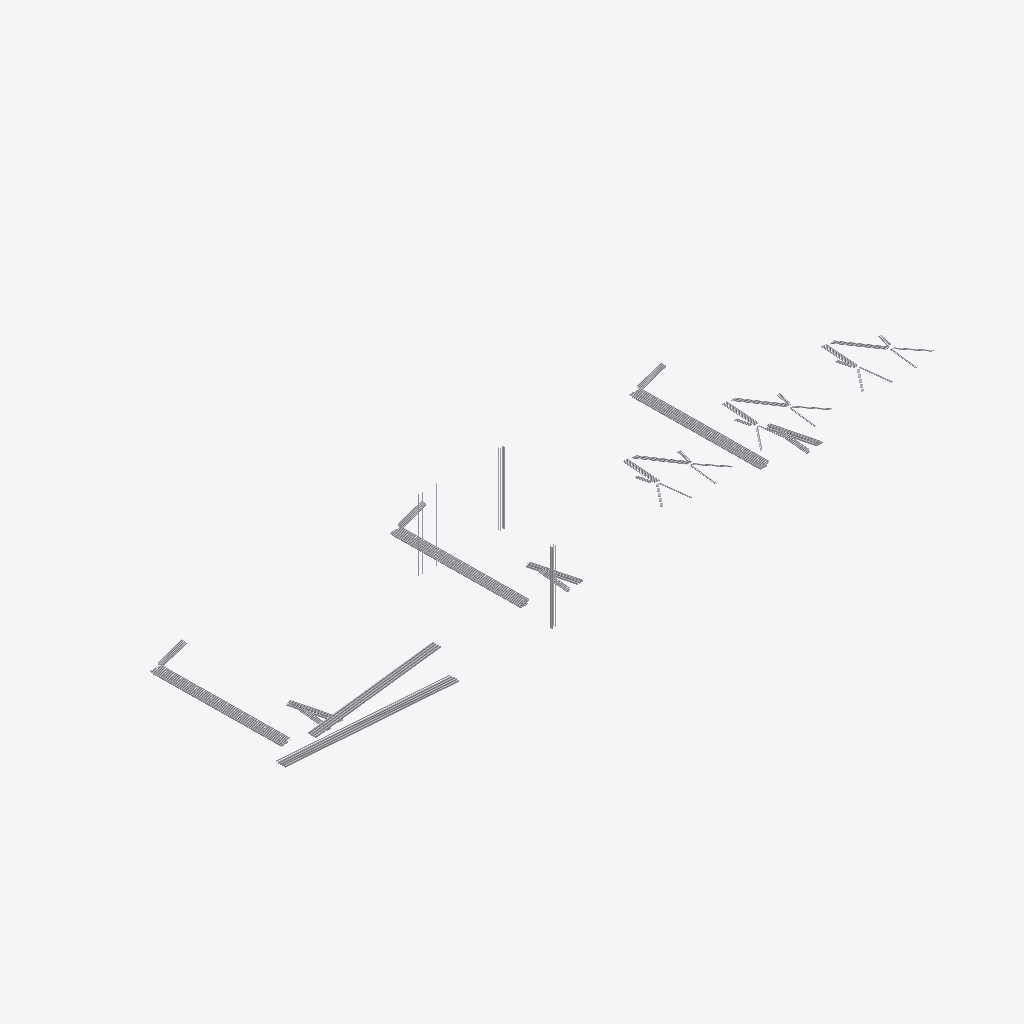
Isometric view of an IFC building model (IFC-SPF (STEP), schema IFC2X3, length unit millimetre), seen from the south-west, elements coloured by IFC class (only those large enough to see are counted): 130 other elements (light grey).
Extent 38.6 m × 14.8 m × 9.1 m (x, y, z). Storeys (1): 楼层2 at 3.00 m. Elements (237): 237 IfcFurnishingElement.

HEADER;
FILE_DESCRIPTION(('ViewDefinition [CoordinationView_V2.0, QuantityTakeOffAddOnView, Spac?eBoundary1stLevelAddOnView]','Comment [Comments]','Comment [System: Bentley OpenBuildings Designer 10.05.00.49]'),'2;1');
FILE_NAME('埋管9.18','2020-09-22T10:33:15+08:00',('名字 姓氏'),('组织名称'),'ST-DEVELOPER v16.13','OpenBuildings Designer 10.05.00.49','Administrator');
FILE_SCHEMA(('IFC2X3'));
ENDSEC;
DATA;
#25391=IFCPROJECT('2NFNDGuHqJ0OdBZqqtFFGD',#16,'BuildingTemplate_CN','',$,'',$,(#25),#25390);
#23989=IFCSITE('3BFw7cE4AWg_FtbG$lXsfX',#16,'场地','',$,#15690,$,'',.ELEMENT.,$,$,0.0,$,$);
#15689=IFCBUILDING('0ElP5vdAJYhAFwVPsnaQJB',#16,'建筑','',$,#15691,$,'',.ELEMENT.,0.0,0.0,#17);
#15688=IFCBUILDINGSTOREY('1nyxnBAkdepJ4vBtKnOWWs',#16,'楼层2','',$,#15692,$,'',.ELEMENT.,3000.0);
#15593=IFCFURNISHINGELEMENT('3TzkQwu4r1uONKI$ZUp23a',#16,'设备埋管','0, 埋管9.18.dgn, Design Model:76038','设备埋管',#15693,#414,'76038*埋管9.18!Design Model?');
#15591=IFCFURNISHINGELEMENT('1$aiW_CVH6lOTfI0N4gOk3',#16,'设备埋管','0, 埋管9.18.dgn, Design Model:76036','设备埋管',#15693,#412,'76036*埋管9.18!Design Model?');
#15592=IFCFURNISHINGELEMENT('1AHSa5vS51V9vWyesV46b0',#16,'设备埋管','0, 埋管9.18.dgn, Design Model:76037','设备埋管',#15693,#413,'76037*埋管9.18!Design Model?');
#15590=IFCFURNISHINGELEMENT('1bGFX31VX4M8EnqarzUKEJ',#16,'设备埋管','0, 埋管9.18.dgn, Design Model:76035','设备埋管',#15693,#411,'76035*埋管9.18!Design Model?');
#15595=IFCFURNISHINGELEMENT('1_x$J5SWb3LQydYunXcS6v',#16,'设备埋管','0, 埋管9.18.dgn, Design Model:76041','设备埋管',#15693,#416,'76041*埋管9.18!Design Model?');
#15596=IFCFURNISHINGELEMENT('33hymbsaD7TepXWc1Wz6We',#16,'设备埋管','0, 埋管9.18.dgn, Design Model:76042','设备埋管',#15693,#417,'76042*埋管9.18!Design Model?');
#15598=IFCFURNISHINGELEMENT('1FbtZwD9nCOBMyCnNFMgKJ',#16,'设备埋管','0, 埋管9.18.dgn, Design Model:76044','设备埋管',#15693,#419,'76044*埋管9.18!Design Model?');
#15597=IFCFURNISHINGELEMENT('0qhd4xSgjAWwrYFKuNvfaE',#16,'设备埋管','0, 埋管9.18.dgn, Design Model:76043','设备埋管',#15693,#418,'76043*埋管9.18!Design Model?');
#15589=IFCFURNISHINGELEMENT('2R7EZonhX4FeJb82eimSfx',#16,'设备埋管','0, 埋管9.18.dgn, Design Model:76031','设备埋管',#15693,#410,'76031*埋管9.18!Design Model?');
#15548=IFCFURNISHINGELEMENT('3qWavCULHE7uZXnsrLC$PD',#16,'设备埋管','0, 埋管9.18.dgn, Design Model:75687','设备埋管',#15693,#369,'75687*埋管9.18!Design Model?');
#15554=IFCFURNISHINGELEMENT('0Gq$jf2nz5fOmdi$EIqVHp',#16,'设备埋管','0, 埋管9.18.dgn, Design Model:75693','设备埋管',#15693,#375,'75693*埋管9.18!Design Model?');
#15556=IFCFURNISHINGELEMENT('38nh98GMH1WhqFFN60Gvjy',#16,'设备埋管','0, 埋管9.18.dgn, Design Model:75695','设备埋管',#15693,#377,'75695*埋管9.18!Design Model?');
#15557=IFCFURNISHINGELEMENT('0iuqcf35XAtA301ltD$nQF',#16,'设备埋管','0, 埋管9.18.dgn, Design Model:75696','设备埋管',#15693,#378,'75696*埋管9.18!Design Model?');
#15560=IFCFURNISHINGELEMENT('2AK9uhIcX5jOgIKD$G2hKk',#16,'设备埋管','0, 埋管9.18.dgn, Design Model:75699','设备埋管',#15693,#381,'75699*埋管9.18!Design Model?');
#15558=IFCFURNISHINGELEMENT('0yQBuCXIr8sPLk6dSAGro7',#16,'设备埋管','0, 埋管9.18.dgn, Design Model:75697','设备埋管',#15693,#379,'75697*埋管9.18!Design Model?');
#15559=IFCFURNISHINGELEMENT('2hivhgqUz9fhMtnyB0OOkz',#16,'设备埋管','0, 埋管9.18.dgn, Design Model:75698','设备埋管',#15693,#380,'75698*埋管9.18!Design Model?');
#15555=IFCFURNISHINGELEMENT('2aNSZxRW951f7HL9rs5ZZA',#16,'设备埋管','0, 埋管9.18.dgn, Design Model:75694','设备埋管',#15693,#376,'75694*埋管9.18!Design Model?');
#15553=IFCFURNISHINGELEMENT('3IcCJci_L9rPsHwo0uCvuh',#16,'设备埋管','0, 埋管9.18.dgn, Design Model:75692','设备埋管',#15693,#374,'75692*埋管9.18!Design Model?');
#15461=IFCFURNISHINGELEMENT('3C7v3MFnv64gef$Q8OYD_V',#16,'设备埋管','0, 埋管9.18.dgn, Design Model:75588','设备埋管',#15693,#282,'75588*埋管9.18!Design Model?');
#15460=IFCFURNISHINGELEMENT('24zaGv3k5AahtRcK0Ga7IU',#16,'设备埋管','0, 埋管9.18.dgn, Design Model:75587','设备埋管',#15693,#281,'75587*埋管9.18!Design Model?');
#15464=IFCFURNISHINGELEMENT('2jfUnsNDzEQBug9pOdqlUY',#16,'设备埋管','0, 埋管9.18.dgn, Design Model:75591','设备埋管',#15693,#285,'75591*埋管9.18!Design Model?');
#15465=IFCFURNISHINGELEMENT('0FptSyKnD37xvz6CSFqpwV',#16,'设备埋管','0, 埋管9.18.dgn, Design Model:75592','设备埋管',#15693,#286,'75592*埋管9.18!Design Model?');
#15466=IFCFURNISHINGELEMENT('3XysdNelPF4wpxIOxruSxf',#16,'设备埋管','0, 埋管9.18.dgn, Design Model:75593','设备埋管',#15693,#287,'75593*埋管9.18!Design Model?');
#15475=IFCFURNISHINGELEMENT('3kZxZcw4n0Ue4Z0iVuT$Jl',#16,'设备埋管','0, 埋管9.18.dgn, Design Model:75602','设备埋管',#15693,#296,'75602*埋管9.18!Design Model?');
#15459=IFCFURNISHINGELEMENT('3LnYHhJpr9QhHEjaV4Rdki',#16,'设备埋管','0, 埋管9.18.dgn, Design Model:75586','设备埋管',#15693,#280,'75586*埋管9.18!Design Model?');
#15462=IFCFURNISHINGELEMENT('1emaQxm$HBPvis9z4heo8z',#16,'设备埋管','0, 埋管9.18.dgn, Design Model:75589','设备埋管',#15693,#283,'75589*埋管9.18!Design Model?');
#15463=IFCFURNISHINGELEMENT('0LZgbwCsX4bvxHnzpE1gt2',#16,'设备埋管','0, 埋管9.18.dgn, Design Model:75590','设备埋管',#15693,#284,'75590*埋管9.18!Design Model?');
#15512=IFCFURNISHINGELEMENT('2935YeMR19L9s3se7DGqEv',#16,'设备埋管','0, 埋管9.18.dgn, Design Model:75649','设备埋管',#15693,#333,'75649*埋管9.18!Design Model?');
#15506=IFCFURNISHINGELEMENT('3nviYuTdLDeQ6aZLqW4OC5',#16,'设备埋管','0, 埋管9.18.dgn, Design Model:75643','设备埋管',#15693,#327,'75643*埋管9.18!Design Model?');
#15514=IFCFURNISHINGELEMENT('11QLuWCe14NOY1tBeIkzuO',#16,'设备埋管','0, 埋管9.18.dgn, Design Model:75651','设备埋管',#15693,#335,'75651*埋管9.18!Design Model?');
#15516=IFCFURNISHINGELEMENT('37r3V0ViP24BzOL1c7uA6s',#16,'设备埋管','0, 埋管9.18.dgn, Design Model:75653','设备埋管',#15693,#337,'75653*埋管9.18!Design Model?');
#15518=IFCFURNISHINGELEMENT('1fYCu$j_r4lubQSzFnp7VG',#16,'设备埋管','0, 埋管9.18.dgn, Design Model:75655','设备埋管',#15693,#339,'75655*埋管9.18!Design Model?');
#15515=IFCFURNISHINGELEMENT('2qTKa8lv50$8sYwQvzZcZL',#16,'设备埋管','0, 埋管9.18.dgn, Design Model:75652','设备埋管',#15693,#336,'75652*埋管9.18!Design Model?');
#15517=IFCFURNISHINGELEMENT('2SF133n8v0UeoYAuqumJPH',#16,'设备埋管','0, 埋管9.18.dgn, Design Model:75654','设备埋管',#15693,#338,'75654*埋管9.18!Design Model?');
#15511=IFCFURNISHINGELEMENT('0EkP63zK92WOtw0SH3sZ6v',#16,'设备埋管','0, 埋管9.18.dgn, Design Model:75648','设备埋管',#15693,#332,'75648*埋管9.18!Design Model?');
#15513=IFCFURNISHINGELEMENT('3EO9qXrar00eDUVwxjULaz',#16,'设备埋管','0, 埋管9.18.dgn, Design Model:75650','设备埋管',#15693,#334,'75650*埋管9.18!Design Model?');
#15583=IFCFURNISHINGELEMENT('2qWHjVYrT9z8i7li_YhO6F',#16,'设备埋管','0, 埋管9.18.dgn, Design Model:76023','设备埋管',#15693,#404,'76023*埋管9.18!Design Model?');
#15588=IFCFURNISHINGELEMENT('1R0Xr8N8T72eAE$$7T_FJP',#16,'设备埋管','0, 埋管9.18.dgn, Design Model:76030','设备埋管',#15693,#409,'76030*埋管9.18!Design Model?');
#15479=IFCFURNISHINGELEMENT('30Dv$p5N1BkAtmD2JqPczV',#16,'设备埋管','0, 埋管9.18.dgn, Design Model:75610','设备埋管',#15693,#300,'75610*埋管9.18!Design Model?');
#15552=IFCFURNISHINGELEMENT('08IA2LhK9AQxtZcLtAIedV',#16,'设备埋管','0, 埋管9.18.dgn, Design Model:75691','设备埋管',#15693,#373,'75691*埋管9.18!Design Model?');
#15510=IFCFURNISHINGELEMENT('2_rO4apQf50g7lt1AiMcyF',#16,'设备埋管','0, 埋管9.18.dgn, Design Model:75647','设备埋管',#15693,#331,'75647*埋管9.18!Design Model?');
#15571=IFCFURNISHINGELEMENT('3bCqcRkB92iP0pflzl64_x',#16,'设备埋管','0, 埋管9.18.dgn, Design Model:75710','设备埋管',#15693,#392,'75710*埋管9.18!Design Model?');
#15529=IFCFURNISHINGELEMENT('23vC0Deb9048fCyP5DBLvL',#16,'设备埋管','0, 埋管9.18.dgn, Design Model:75666','设备埋管',#15693,#350,'75666*埋管9.18!Design Model?');
#15580=IFCFURNISHINGELEMENT('2UA21q_Tz8GxihkfquSZsX',#16,'设备埋管','0, 埋管9.18.dgn, Design Model:76020','设备埋管',#15693,#401,'76020*埋管9.18!Design Model?');
#15582=IFCFURNISHINGELEMENT('1Q2zH$xgP7NejOj6NBHxXq',#16,'设备埋管','0, 埋管9.18.dgn, Design Model:76022','设备埋管',#15693,#403,'76022*埋管9.18!Design Model?');
#15584=IFCFURNISHINGELEMENT('32eivncKD4rBYk2dD0DjV_',#16,'设备埋管','0, 埋管9.18.dgn, Design Model:76024','设备埋管',#15693,#405,'76024*埋管9.18!Design Model?');
#15577=IFCFURNISHINGELEMENT('3kIvWbFyX4lgi9BK8H5Jr8',#16,'设备埋管','0, 埋管9.18.dgn, Design Model:76009','设备埋管',#15693,#398,'76009*埋管9.18!Design Model?');
#15578=IFCFURNISHINGELEMENT('032akA17D8EPaL8l5U_Kht',#16,'设备埋管','0, 埋管9.18.dgn, Design Model:76018','设备埋管',#15693,#399,'76018*埋管9.18!Design Model?');
#15581=IFCFURNISHINGELEMENT('39hL4iklz69wP96e7E4b7V',#16,'设备埋管','0, 埋管9.18.dgn, Design Model:76021','设备埋管',#15693,#402,'76021*埋管9.18!Design Model?');
#15585=IFCFURNISHINGELEMENT('1bBIpdaZr30fv41GokGuyu',#16,'设备埋管','0, 埋管9.18.dgn, Design Model:76027','设备埋管',#15693,#406,'76027*埋管9.18!Design Model?');
#15586=IFCFURNISHINGELEMENT('3dh3AlZ0XF5RuGyvFVgSto',#16,'设备埋管','0, 埋管9.18.dgn, Design Model:76028','设备埋管',#15693,#407,'76028*埋管9.18!Design Model?');
#15587=IFCFURNISHINGELEMENT('1V8Zbv9YzAuf7uSMFnzD_A',#16,'设备埋管','0, 埋管9.18.dgn, Design Model:76029','设备埋管',#15693,#408,'76029*埋管9.18!Design Model?');
#15485=IFCFURNISHINGELEMENT('2gErdDr1bDaP8L9bBVnqC_',#16,'设备埋管','0, 埋管9.18.dgn, Design Model:75619','设备埋管',#15693,#306,'75619*埋管9.18!Design Model?');
#15567=IFCFURNISHINGELEMENT('1ofm5k_hH8TOXFKSqCuUuv',#16,'设备埋管','0, 埋管9.18.dgn, Design Model:75706','设备埋管',#15693,#388,'75706*埋管9.18!Design Model?');
#15568=IFCFURNISHINGELEMENT('03uHMcnpj91x0b$CT$yx$M',#16,'设备埋管','0, 埋管9.18.dgn, Design Model:75707','设备埋管',#15693,#389,'75707*埋管9.18!Design Model?');
#15566=IFCFURNISHINGELEMENT('1ZkIBJyc507OTu1Ljp5ExF',#16,'设备埋管','0, 埋管9.18.dgn, Design Model:75705','设备埋管',#15693,#387,'75705*埋管9.18!Design Model?');
#15524=IFCFURNISHINGELEMENT('3teH02yv5EyxI57B3Ma1iP',#16,'设备埋管','0, 埋管9.18.dgn, Design Model:75661','设备埋管',#15693,#345,'75661*埋管9.18!Design Model?');
#15526=IFCFURNISHINGELEMENT('06vj44M4b56u$zSB3nums9',#16,'设备埋管','0, 埋管9.18.dgn, Design Model:75663','设备埋管',#15693,#347,'75663*埋管9.18!Design Model?');
#15525=IFCFURNISHINGELEMENT('0fRi_JO3HBI8IEVQBGYoEM',#16,'设备埋管','0, 埋管9.18.dgn, Design Model:75662','设备埋管',#15693,#346,'75662*埋管9.18!Design Model?');
#15481=IFCFURNISHINGELEMENT('3XpjTusN99nP8HRz1Gw4Hu',#16,'设备埋管','0, 埋管9.18.dgn, Design Model:75612','设备埋管',#15693,#302,'75612*埋管9.18!Design Model?');
#15482=IFCFURNISHINGELEMENT('38VyOxj_9B_grPSq9bCU0X',#16,'设备埋管','0, 埋管9.18.dgn, Design Model:75613','设备埋管',#15693,#303,'75613*埋管9.18!Design Model?');
#15480=IFCFURNISHINGELEMENT('0DQI92WQ52UOlS8SLConU$',#16,'设备埋管','0, 埋管9.18.dgn, Design Model:75611','设备埋管',#15693,#301,'75611*埋管9.18!Design Model?');
#15453=IFCFURNISHINGELEMENT('3ltWGcHxH9quzvpj96ldno',#16,'设备埋管','0, 埋管9.18.dgn, Design Model:75579','设备埋管',#15693,#274,'75579*埋管9.18!Design Model?');
#15629=IFCFURNISHINGELEMENT('2eB6cc7Yn6Zg_$auJIOIbu',#16,'设备埋管','0, 埋管9.18.dgn, Design Model:76195','设备埋管',#15693,#450,'76195*埋管9.18!Design Model?');
#15633=IFCFURNISHINGELEMENT('1Un8CMA413pANfem1h4SYe',#16,'设备埋管','0, 埋管9.18.dgn, Design Model:76199','设备埋管',#15693,#454,'76199*埋管9.18!Design Model?');
#15452=IFCFURNISHINGELEMENT('2tTnZ5YsD3h8gsoMIdY9$o',#16,'设备埋管','0, 埋管9.18.dgn, Design Model:75578','设备埋管',#15693,#273,'75578*埋管9.18!Design Model?');
#15614=IFCFURNISHINGELEMENT('2g4PMSAmn7AQcHFp4l12iH',#16,'设备埋管','0, 埋管9.18.dgn, Design Model:76180','设备埋管',#15693,#435,'76180*埋管9.18!Design Model?');
#15454=IFCFURNISHINGELEMENT('3UOeKAmbH9BRo80$Saq2Tu',#16,'设备埋管','0, 埋管9.18.dgn, Design Model:75580','设备埋管',#15693,#275,'75580*埋管9.18!Design Model?');
#15570=IFCFURNISHINGELEMENT('273kL4RAPFV8Zor2lrcAVD',#16,'设备埋管','0, 埋管9.18.dgn, Design Model:75709','设备埋管',#15693,#391,'75709*埋管9.18!Design Model?');
#15573=IFCFURNISHINGELEMENT('1qBHIj$P5Fo9XaOXzGlKJG',#16,'设备埋管','0, 埋管9.18.dgn, Design Model:75712','设备埋管',#15693,#394,'75712*埋管9.18!Design Model?');
#15528=IFCFURNISHINGELEMENT('3r$dlIyBHDCOUTj6F3hRiK',#16,'设备埋管','0, 埋管9.18.dgn, Design Model:75665','设备埋管',#15693,#349,'75665*埋管9.18!Design Model?');
#15572=IFCFURNISHINGELEMENT('2BnVD94BjBFAyneZY5Ydrz',#16,'设备埋管','0, 埋管9.18.dgn, Design Model:75711','设备埋管',#15693,#393,'75711*埋管9.18!Design Model?');
#15451=IFCFURNISHINGELEMENT('2dL_5iTzTE2Ba4EdbvuNmf',#16,'设备埋管','0, 埋管9.18.dgn, Design Model:75573','设备埋管',#15693,#272,'75573*埋管9.18!Design Model?');
#15497=IFCFURNISHINGELEMENT('0QokFlNMLBWA9QNoXbvPzD',#16,'设备埋管','0, 埋管9.18.dgn, Design Model:75634','设备埋管',#15693,#318,'75634*埋管9.18!Design Model?');
#15538=IFCFURNISHINGELEMENT('2aS_zDv1DDZAZ$ng8d744T',#16,'设备埋管','0, 埋管9.18.dgn, Design Model:75677','设备埋管',#15693,#359,'75677*埋管9.18!Design Model?');
#15539=IFCFURNISHINGELEMENT('3kG0bbseX1vvKh5g8lLDh4',#16,'设备埋管','0, 埋管9.18.dgn, Design Model:75678','设备埋管',#15693,#360,'75678*埋管9.18!Design Model?');
#15535=IFCFURNISHINGELEMENT('2ZZ$N9JaT8HOoqTsoZM8lB',#16,'设备埋管','0, 埋管9.18.dgn, Design Model:75674','设备埋管',#15693,#356,'75674*埋管9.18!Design Model?');
#15537=IFCFURNISHINGELEMENT('1ye9dBhYLBNRyBp22tgLql',#16,'设备埋管','0, 埋管9.18.dgn, Design Model:75676','设备埋管',#15693,#358,'75676*埋管9.18!Design Model?');
#15455=IFCFURNISHINGELEMENT('2HZJ9jUMv2qeKGj0K_9jyk',#16,'设备埋管','0, 埋管9.18.dgn, Design Model:75581','设备埋管',#15693,#276,'75581*埋管9.18!Design Model?');
#15496=IFCFURNISHINGELEMENT('1Mo1A6LU967x36ORC$f$UX',#16,'设备埋管','0, 埋管9.18.dgn, Design Model:75633','设备埋管',#15693,#317,'75633*埋管9.18!Design Model?');
#15493=IFCFURNISHINGELEMENT('0RZeGwtnr7iAAKFr5GrBev',#16,'设备埋管','0, 埋管9.18.dgn, Design Model:75630','设备埋管',#15693,#314,'75630*埋管9.18!Design Model?');
#15495=IFCFURNISHINGELEMENT('2pHWJvh9bEOh8UUCdVU5Uc',#16,'设备埋管','0, 埋管9.18.dgn, Design Model:75632','设备埋管',#15693,#316,'75632*埋管9.18!Design Model?');
#15498=IFCFURNISHINGELEMENT('0WpcpG9c91SwwdOR7sx7B0',#16,'设备埋管','0, 埋管9.18.dgn, Design Model:75635','设备埋管',#15693,#319,'75635*埋管9.18!Design Model?');
#15574=IFCFURNISHINGELEMENT('0mmwoj7aL83PG$DC8XjR8n',#16,'设备埋管','0, 埋管9.18.dgn, Design Model:75713','设备埋管',#15693,#395,'75713*埋管9.18!Design Model?');
#15532=IFCFURNISHINGELEMENT('0$_lMHpNn12gCOAx5ZZUqO',#16,'设备埋管','0, 埋管9.18.dgn, Design Model:75669','设备埋管',#15693,#353,'75669*埋管9.18!Design Model?');
#15617=IFCFURNISHINGELEMENT('2E3SZloELCef7h8sA3cpfH',#16,'设备埋管','0, 埋管9.18.dgn, Design Model:76183','设备埋管',#15693,#438,'76183*埋管9.18!Design Model?');
#15632=IFCFURNISHINGELEMENT('0kNKaT_KzBoAcS10EwX1I_',#16,'设备埋管','0, 埋管9.18.dgn, Design Model:76198','设备埋管',#15693,#453,'76198*埋管9.18!Design Model?');
#15640=IFCFURNISHINGELEMENT('2hDdJJN9rAG8tG572BlkRc',#16,'设备埋管','0, 埋管9.18.dgn, Design Model:76206','设备埋管',#15693,#461,'76206*埋管9.18!Design Model?');
#15530=IFCFURNISHINGELEMENT('1c_H4eb8r51PxXqIw3_8Bv',#16,'设备埋管','0, 埋管9.18.dgn, Design Model:75667','设备埋管',#15693,#351,'75667*埋管9.18!Design Model?');
#15531=IFCFURNISHINGELEMENT('3cOX3EPXHFA9yeI8MYdO32',#16,'设备埋管','0, 埋管9.18.dgn, Design Model:75668','设备埋管',#15693,#352,'75668*埋管9.18!Design Model?');
#15533=IFCFURNISHINGELEMENT('1JgUYH8s13LQs8R1EL_GXN',#16,'设备埋管','0, 埋管9.18.dgn, Design Model:75670','设备埋管',#15693,#354,'75670*埋管9.18!Design Model?');
#15615=IFCFURNISHINGELEMENT('3l2wWKOdfEwf43EUFlQhsk',#16,'设备埋管','0, 埋管9.18.dgn, Design Model:76181','设备埋管',#15693,#436,'76181*埋管9.18!Design Model?');
#15644=IFCFURNISHINGELEMENT('0iE6iyavrCDhpi8yiUmaRW',#16,'设备埋管','0, 埋管9.18.dgn, Design Model:76210','设备埋管',#15693,#465,'76210*埋管9.18!Design Model?');
#15484=IFCFURNISHINGELEMENT('0pm$XVHIjD1xwsO3BX5NhA',#16,'设备埋管','0, 埋管9.18.dgn, Design Model:75618','设备埋管',#15693,#305,'75618*埋管9.18!Design Model?');
#15486=IFCFURNISHINGELEMENT('0zlac$Jnf0Qu88YUq1hjqP',#16,'设备埋管','0, 埋管9.18.dgn, Design Model:75620','设备埋管',#15693,#307,'75620*埋管9.18!Design Model?');
#15489=IFCFURNISHINGELEMENT('0ctxcZevvFbBrl72R1Ns46',#16,'设备埋管','0, 埋管9.18.dgn, Design Model:75623','设备埋管',#15693,#310,'75623*埋管9.18!Design Model?');
#15540=IFCFURNISHINGELEMENT('1yip8yYXj6JebkItKWkQ02',#16,'设备埋管','0, 埋管9.18.dgn, Design Model:75679','设备埋管',#15693,#361,'75679*埋管9.18!Design Model?');
#15611=IFCFURNISHINGELEMENT('3jiP19HJvAH81z9hPqYM5T',#16,'设备埋管','0, 埋管9.18.dgn, Design Model:76177','设备埋管',#15693,#432,'76177*埋管9.18!Design Model?');
#15626=IFCFURNISHINGELEMENT('0eGqu5xMbAsxpgMMKRFIEh',#16,'设备埋管','0, 埋管9.18.dgn, Design Model:76192','设备埋管',#15693,#447,'76192*埋管9.18!Design Model?');
#15630=IFCFURNISHINGELEMENT('2OFxyCmnHAaf261nubaZ10',#16,'设备埋管','0, 埋管9.18.dgn, Design Model:76196','设备埋管',#15693,#451,'76196*埋管9.18!Design Model?');
#15636=IFCFURNISHINGELEMENT('1jf3njFGr7oepfCat2F53p',#16,'设备埋管','0, 埋管9.18.dgn, Design Model:76202','设备埋管',#15693,#457,'76202*埋管9.18!Design Model?');
#15645=IFCFURNISHINGELEMENT('1oPu_tfpLE8vG8DT1nQiwK',#16,'设备埋管','0, 埋管9.18.dgn, Design Model:76211','设备埋管',#15693,#466,'76211*埋管9.18!Design Model?');
#15487=IFCFURNISHINGELEMENT('21$ZNTx293tuivcMgaYb0J',#16,'设备埋管','0, 埋管9.18.dgn, Design Model:75621','设备埋管',#15693,#308,'75621*埋管9.18!Design Model?');
#15488=IFCFURNISHINGELEMENT('1fvtPNAJL3lwoy23r7mV0r',#16,'设备埋管','0, 埋管9.18.dgn, Design Model:75622','设备埋管',#15693,#309,'75622*埋管9.18!Design Model?');
#15610=IFCFURNISHINGELEMENT('27VZ$VodT8HPnzwkhHt2kv',#16,'设备埋管','0, 埋管9.18.dgn, Design Model:76176','设备埋管',#15693,#431,'76176*埋管9.18!Design Model?');
#15613=IFCFURNISHINGELEMENT('0wltxCmp91zfgnSFaxoE8d',#16,'设备埋管','0, 埋管9.18.dgn, Design Model:76179','设备埋管',#15693,#434,'76179*埋管9.18!Design Model?');
#15619=IFCFURNISHINGELEMENT('2XEkpaghP1aRUavltWMT9g',#16,'设备埋管','0, 埋管9.18.dgn, Design Model:76185','设备埋管',#15693,#440,'76185*埋管9.18!Design Model?');
#15623=IFCFURNISHINGELEMENT('0iLUP010HAIRyxXFnO$bKw',#16,'设备埋管','0, 埋管9.18.dgn, Design Model:76189','设备埋管',#15693,#444,'76189*埋管9.18!Design Model?');
#15624=IFCFURNISHINGELEMENT('1waaUAP2v7CuwBsOfl0nj3',#16,'设备埋管','0, 埋管9.18.dgn, Design Model:76190','设备埋管',#15693,#445,'76190*埋管9.18!Design Model?');
#15627=IFCFURNISHINGELEMENT('3WFugE7tHFswpVkYeu5bkS',#16,'设备埋管','0, 埋管9.18.dgn, Design Model:76193','设备埋管',#15693,#448,'76193*埋管9.18!Design Model?');
#15628=IFCFURNISHINGELEMENT('203PM$Dh94TvMAKFR46X2i',#16,'设备埋管','0, 埋管9.18.dgn, Design Model:76194','设备埋管',#15693,#449,'76194*埋管9.18!Design Model?');
#15637=IFCFURNISHINGELEMENT('36Q5gq$$z609$0zHxtafw3',#16,'设备埋管','0, 埋管9.18.dgn, Design Model:76203','设备埋管',#15693,#458,'76203*埋管9.18!Design Model?');
#15641=IFCFURNISHINGELEMENT('1hBpC0XAv87hVUKSWCgxpM',#16,'设备埋管','0, 埋管9.18.dgn, Design Model:76207','设备埋管',#15693,#462,'76207*埋管9.18!Design Model?');
#15680=IFCFURNISHINGELEMENT('1J9eCoHeLCTeYlOlg30kHG',#16,'设备埋管','0, 埋管9.18.dgn, Design Model:76246','设备埋管',#15693,#501,'76246*埋管9.18!Design Model?');
#15612=IFCFURNISHINGELEMENT('2g8$QXm_HFBgLoXa99PxbP',#16,'设备埋管','0, 埋管9.18.dgn, Design Model:76178','设备埋管',#15693,#433,'76178*埋管9.18!Design Model?');
#15616=IFCFURNISHINGELEMENT('1K1EfgSkD1SR3cx2Sgtk_f',#16,'设备埋管','0, 埋管9.18.dgn, Design Model:76182','设备埋管',#15693,#437,'76182*埋管9.18!Design Model?');
#15618=IFCFURNISHINGELEMENT('2fEIsZt013GgC595xY2srG',#16,'设备埋管','0, 埋管9.18.dgn, Design Model:76184','设备埋管',#15693,#439,'76184*埋管9.18!Design Model?');
#15620=IFCFURNISHINGELEMENT('1$HW5xWi15CgsZGspskzbm',#16,'设备埋管','0, 埋管9.18.dgn, Design Model:76186','设备埋管',#15693,#441,'76186*埋管9.18!Design Model?');
#15631=IFCFURNISHINGELEMENT('3SFryJFKz0NPBxAORPtrF0',#16,'设备埋管','0, 埋管9.18.dgn, Design Model:76197','设备埋管',#15693,#452,'76197*埋管9.18!Design Model?');
ENDSEC;
